5-way image classification set "industrial_defects" from GitHub (Shrexshth/GARUDA); label vocabulary: crack, hole, normal, rust, scratch.

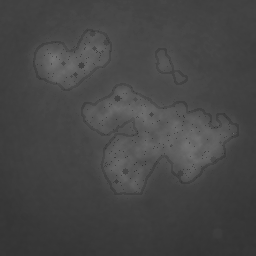
Label: rust

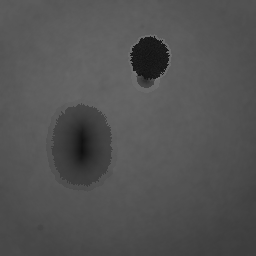
Label: hole

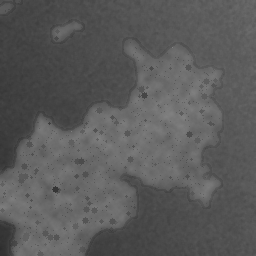
Label: rust

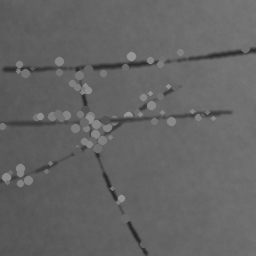
Label: scratch

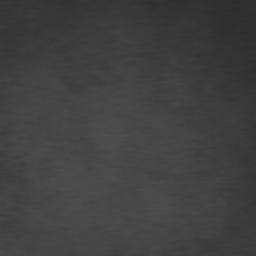
Label: normal

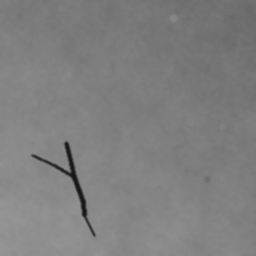
Label: crack
